The GitHub repository akifsari-dev/derin_ogrenme contains a labelled image folder "dataset" with 4 categories: address, company, date, total. Examples follow, each with its label.

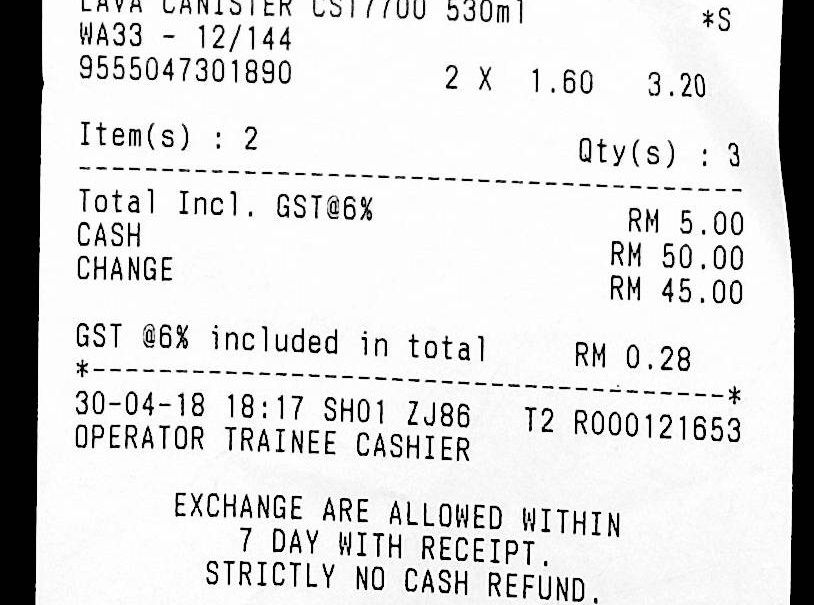
Label: total

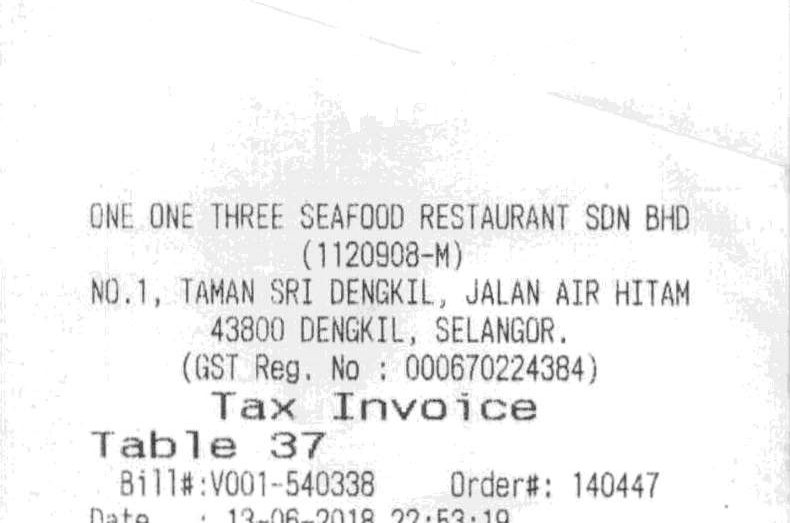
Label: address

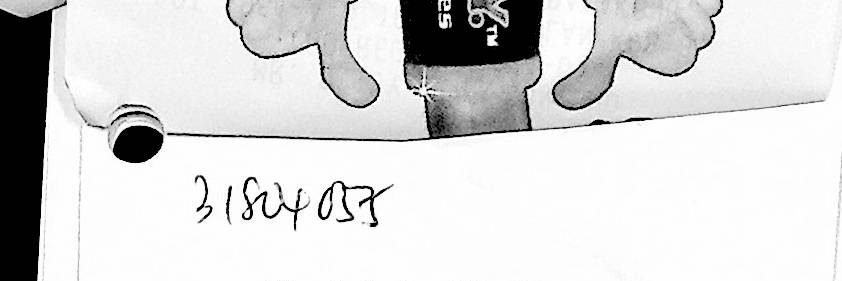
Label: company

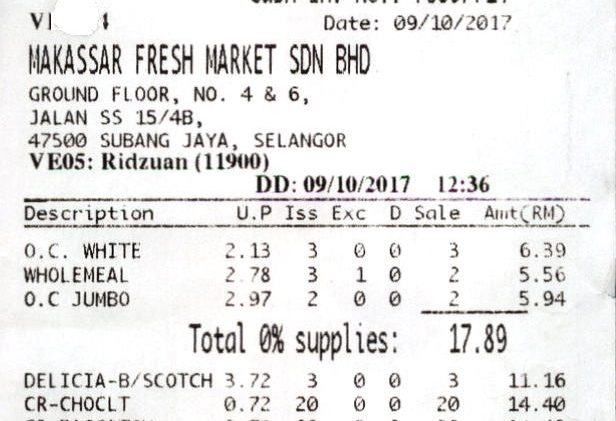
Label: date

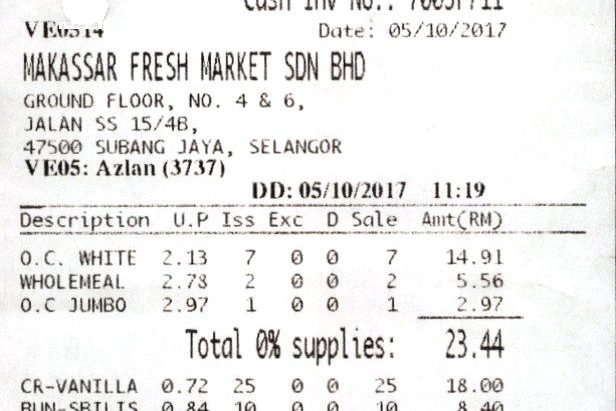
Label: date

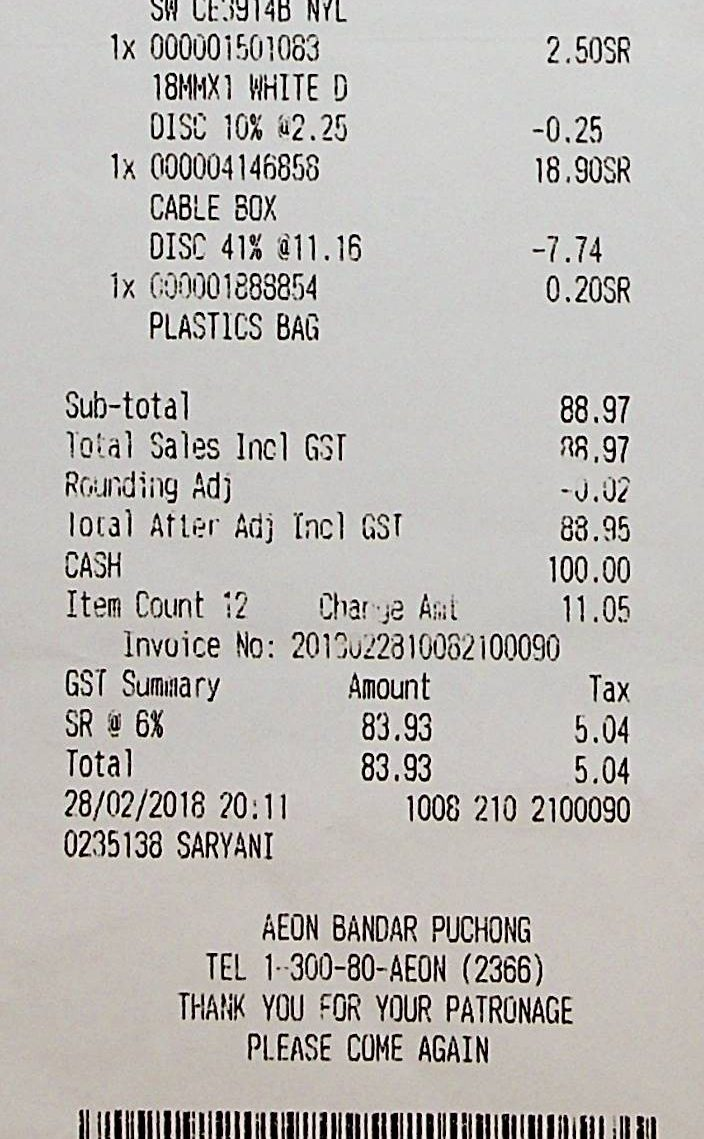
Label: total
